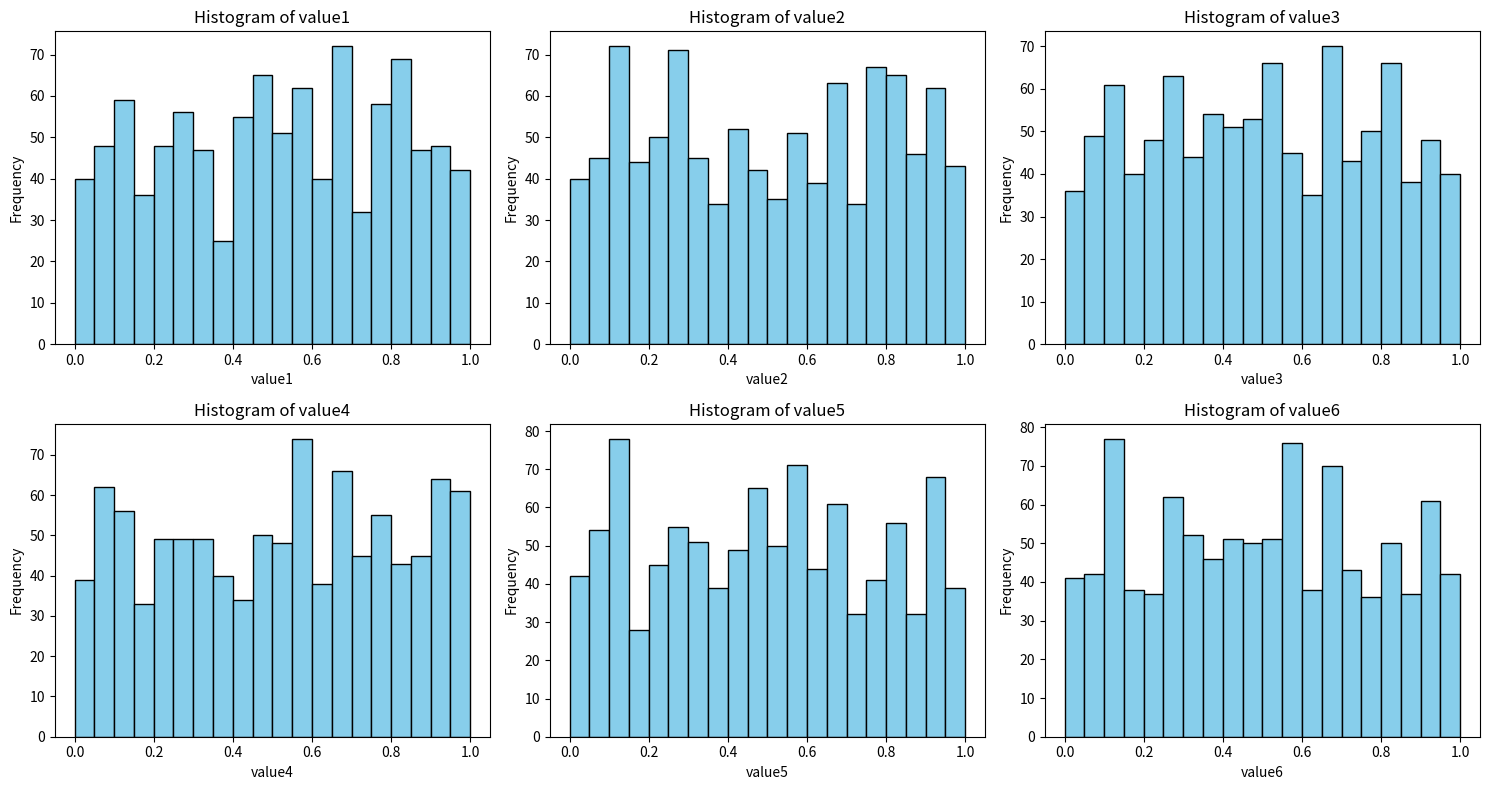
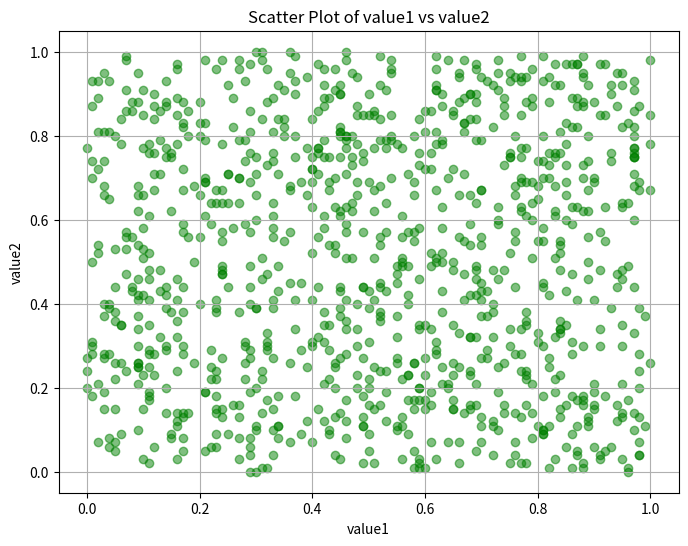

Source code (Python) for these figures, in order:
# mock data 4 categorical labels , 6 numeric range 0 -1 for 1000 rows
import random
random.seed(42)

categories = ['A', 'B', 'C', 'D']
data = []
for _ in range(1000):
    row = {
        'category': random.choice(categories),
        'value1': round(random.uniform(0, 1), 2),
        'value2': round(random.uniform(0, 1), 2),
        'value3': round(random.uniform(0, 1), 2),
        'value4': round(random.uniform(0, 1), 2),
        'value5': round(random.uniform(0, 1), 2),
        'value6': round(random.uniform(0, 1), 2),
    }
    data.append(row)    

for row in data[:5]:
    print(row)
print("Total rows generated:", len(data))

# plot histograms for numeric columns
import matplotlib.pyplot as plt
numeric_cols = ['value1', 'value2', 'value3', 'value4', 'value5', 'value6']
fig, axes = plt.subplots(2, 3, figsize=(15, 8)) 
for i, col in enumerate(numeric_cols):
    ax = axes[i//3, i%3]
    values = [row[col] for row in data]
    ax.hist(values, bins=20, color='skyblue', edgecolor='black')
    ax.set_title(f'Histogram of {col}')
    ax.set_xlabel(col)
    ax.set_ylabel('Frequency')  

plt.tight_layout()
plt.show()

#scatter plot for value1 vs value2
x = [row['value1'] for row in data]
y = [row['value2'] for row in data]
plt.figure(figsize=(8, 6))
plt.scatter(x, y, alpha=0.5, color='green')
plt.title('Scatter Plot of value1 vs value2')
plt.xlabel('value1')
plt.ylabel('value2')
plt.grid(True)
plt.show()

